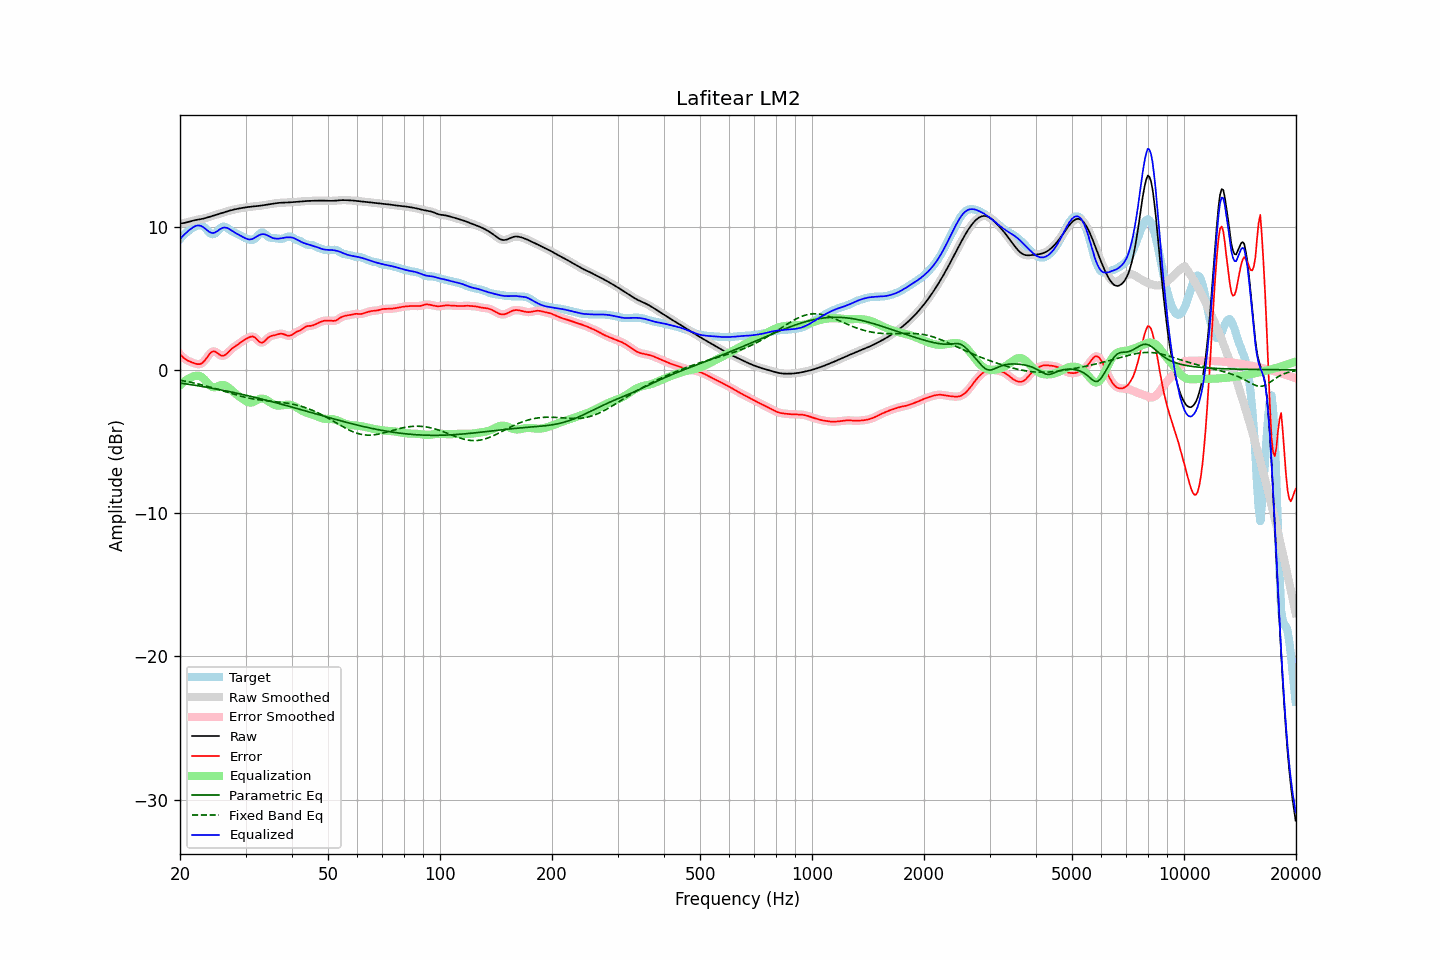

The file beside this chart, header and first rows:
frequency, raw, error, smoothed, error_smoothed, equalization, parametric_eq, fixed_band_eq, equalized_raw, equalized_smoothed, target
20.00, 10.22, 1.09, 10.22, 1.09, -1.09, -0.92, -0.72, 9.13, 9.13, 9.13
20.20, 10.23, 0.98, 10.23, 0.97, -0.98, -0.94, -0.74, 9.26, 9.25, 9.26
20.40, 10.25, 0.87, 10.25, 0.87, -0.87, -0.95, -0.76, 9.37, 9.37, 9.38
20.61, 10.27, 0.77, 10.27, 0.78, -0.78, -0.97, -0.79, 9.48, 9.48, 9.49
20.81, 10.29, 0.70, 10.29, 0.70, -0.70, -0.99, -0.81, 9.59, 9.59, 9.59
21.02, 10.32, 0.64, 10.32, 0.64, -0.63, -1.00, -0.83, 9.69, 9.69, 9.68
21.23, 10.35, 0.59, 10.35, 0.59, -0.57, -1.02, -0.85, 9.78, 9.78, 9.77
21.44, 10.39, 0.54, 10.39, 0.54, -0.52, -1.04, -0.88, 9.87, 9.87, 9.85
21.66, 10.42, 0.50, 10.42, 0.50, -0.47, -1.05, -0.90, 9.94, 9.94, 9.92
21.87, 10.45, 0.46, 10.44, 0.46, -0.44, -1.07, -0.93, 10.01, 10.01, 9.99
22.09, 10.47, 0.42, 10.47, 0.42, -0.41, -1.09, -0.95, 10.05, 10.05, 10.05
22.31, 10.49, 0.40, 10.49, 0.40, -0.41, -1.11, -0.98, 10.08, 10.08, 10.09
22.54, 10.51, 0.40, 10.51, 0.40, -0.43, -1.13, -1.00, 10.08, 10.08, 10.11
22.76, 10.52, 0.42, 10.52, 0.43, -0.47, -1.15, -1.03, 10.05, 10.05, 10.10
22.99, 10.55, 0.50, 10.55, 0.50, -0.55, -1.16, -1.06, 10.00, 10.00, 10.05
23.22, 10.57, 0.60, 10.57, 0.60, -0.65, -1.18, -1.09, 9.92, 9.92, 9.97
23.45, 10.60, 0.74, 10.60, 0.74, -0.77, -1.20, -1.12, 9.83, 9.83, 9.87
23.69, 10.64, 0.90, 10.64, 0.90, -0.90, -1.22, -1.15, 9.73, 9.73, 9.74
23.92, 10.67, 1.05, 10.67, 1.05, -1.02, -1.24, -1.18, 9.65, 9.65, 9.62
24.16, 10.70, 1.19, 10.70, 1.18, -1.12, -1.26, -1.21, 9.59, 9.59, 9.52
24.40, 10.74, 1.27, 10.74, 1.26, -1.18, -1.28, -1.24, 9.56, 9.56, 9.47
24.65, 10.77, 1.29, 10.77, 1.29, -1.21, -1.30, -1.28, 9.56, 9.56, 9.48
24.89, 10.81, 1.27, 10.81, 1.26, -1.21, -1.33, -1.31, 9.60, 9.60, 9.54
25.14, 10.84, 1.20, 10.84, 1.20, -1.17, -1.35, -1.34, 9.67, 9.67, 9.65
25.39, 10.88, 1.11, 10.88, 1.11, -1.13, -1.37, -1.38, 9.75, 9.75, 9.77
25.65, 10.92, 1.03, 10.92, 1.03, -1.09, -1.39, -1.41, 9.83, 9.83, 9.88
25.91, 10.95, 0.98, 10.95, 0.99, -1.06, -1.41, -1.45, 9.89, 9.89, 9.97
26.16, 10.99, 0.99, 10.99, 0.99, -1.06, -1.43, -1.48, 9.93, 9.93, 10.00
26.43, 11.02, 1.04, 11.02, 1.04, -1.08, -1.46, -1.52, 9.94, 9.94, 9.99
26.69, 11.06, 1.12, 11.06, 1.12, -1.14, -1.48, -1.55, 9.92, 9.92, 9.94
26.96, 11.09, 1.23, 11.09, 1.23, -1.22, -1.50, -1.58, 9.87, 9.87, 9.86
27.23, 11.12, 1.35, 11.12, 1.34, -1.31, -1.53, -1.62, 9.81, 9.81, 9.77
27.50, 11.15, 1.46, 11.15, 1.45, -1.41, -1.55, -1.65, 9.74, 9.74, 9.69
27.77, 11.18, 1.54, 11.18, 1.54, -1.51, -1.57, -1.69, 9.66, 9.66, 9.63
28.05, 11.20, 1.62, 11.20, 1.62, -1.61, -1.60, -1.72, 9.59, 9.59, 9.58
28.33, 11.23, 1.69, 11.23, 1.70, -1.70, -1.62, -1.75, 9.52, 9.52, 9.53
28.62, 11.25, 1.77, 11.25, 1.77, -1.79, -1.65, -1.78, 9.46, 9.46, 9.48
28.90, 11.27, 1.85, 11.27, 1.86, -1.87, -1.67, -1.81, 9.40, 9.40, 9.42
29.19, 11.29, 1.94, 11.29, 1.94, -1.95, -1.70, -1.84, 9.34, 9.35, 9.35
29.48, 11.31, 2.02, 11.31, 2.02, -2.03, -1.72, -1.87, 9.29, 9.29, 9.29
29.78, 11.33, 2.10, 11.33, 2.10, -2.10, -1.75, -1.90, 9.23, 9.23, 9.23
30.08, 11.35, 2.16, 11.35, 2.16, -2.18, -1.77, -1.93, 9.17, 9.17, 9.18
30.38, 11.36, 2.22, 11.36, 2.22, -2.24, -1.80, -1.95, 9.13, 9.13, 9.14
30.68, 11.38, 2.27, 11.38, 2.28, -2.27, -1.82, -1.98, 9.11, 9.11, 9.10
30.99, 11.39, 2.31, 11.39, 2.32, -2.28, -1.85, -2.00, 9.11, 9.11, 9.08
31.30, 11.40, 2.34, 11.40, 2.33, -2.26, -1.88, -2.02, 9.14, 9.14, 9.07
31.61, 11.41, 2.30, 11.41, 2.29, -2.22, -1.90, -2.04, 9.19, 9.19, 9.11
31.93, 11.42, 2.22, 11.42, 2.22, -2.16, -1.93, -2.06, 9.26, 9.26, 9.20
32.24, 11.43, 2.12, 11.43, 2.11, -2.10, -1.96, -2.08, 9.33, 9.33, 9.32
32.57, 11.45, 2.00, 11.45, 2.00, -2.05, -1.99, -2.09, 9.40, 9.40, 9.45
32.89, 11.46, 1.92, 11.46, 1.93, -2.02, -2.01, -2.11, 9.44, 9.44, 9.54
33.22, 11.48, 1.89, 11.48, 1.91, -2.01, -2.04, -2.12, 9.47, 9.47, 9.58
33.55, 11.50, 1.94, 11.50, 1.95, -2.02, -2.07, -2.13, 9.47, 9.48, 9.55
33.89, 11.51, 2.04, 11.51, 2.04, -2.06, -2.10, -2.15, 9.45, 9.45, 9.47
34.23, 11.53, 2.16, 11.53, 2.15, -2.12, -2.13, -2.16, 9.41, 9.41, 9.37
34.57, 11.55, 2.27, 11.55, 2.26, -2.19, -2.16, -2.17, 9.35, 9.35, 9.28
34.92, 11.57, 2.33, 11.57, 2.33, -2.27, -2.19, -2.18, 9.29, 9.29, 9.24
35.27, 11.59, 2.38, 11.59, 2.37, -2.35, -2.22, -2.19, 9.24, 9.24, 9.21
35.62, 11.61, 2.40, 11.61, 2.40, -2.41, -2.25, -2.21, 9.20, 9.20, 9.21
35.97, 11.62, 2.42, 11.62, 2.43, -2.45, -2.27, -2.22, 9.17, 9.17, 9.20
... 635 more rows
